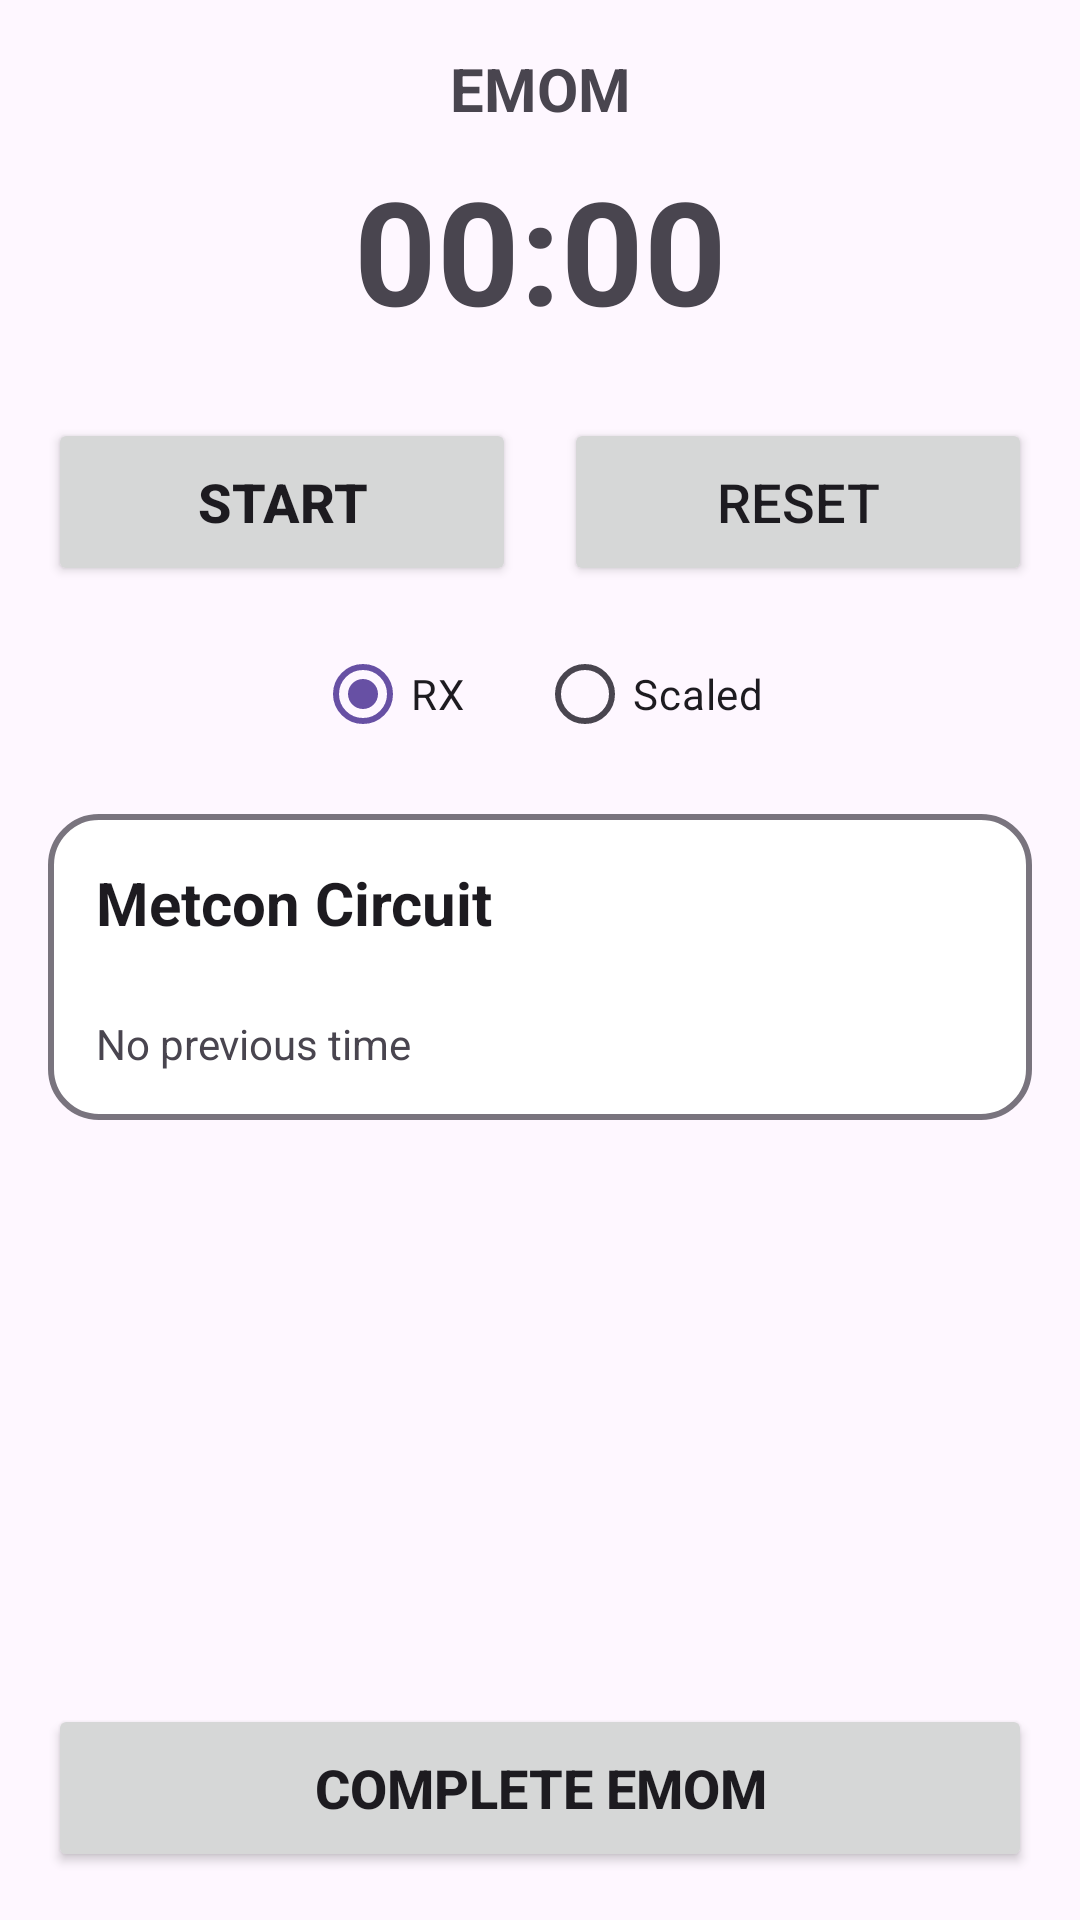

Here is an Android app screen rendered from its layout file. Give the layout XML and the strings, colors and styles it references.
<!-- AndroidManifest.xml: application theme Theme.SAFitness -->
<!-- res/layout/activity_metcon_emom.xml -->
<?xml version="1.0" encoding="utf-8"?>
<androidx.constraintlayout.widget.ConstraintLayout
    xmlns:android="http://schemas.android.com/apk/res/android"
    xmlns:app="http://schemas.android.com/apk/res-auto"
    android:layout_width="match_parent"
    android:layout_height="match_parent"
    android:padding="16dp">

    
    <LinearLayout
        android:id="@+id/layoutHeader"
        android:layout_width="0dp"
        android:layout_height="wrap_content"
        android:orientation="horizontal"
        android:gravity="center_vertical"
        app:layout_constraintTop_toTopOf="parent"
        app:layout_constraintStart_toStartOf="parent"
        app:layout_constraintEnd_toEndOf="parent">

        <ImageView
            android:id="@+id/ivBack"
            android:layout_width="24dp"
            android:layout_height="24dp"
            android:src="@drawable/ic_arrow_back"
            android:contentDescription="@string/back" />

        <TextView
            android:id="@+id/tvWorkoutTitle"
            android:layout_width="0dp"
            android:layout_height="wrap_content"
            android:layout_weight="1"
            android:text="EMOM"
            android:textSize="20sp"
            android:textStyle="bold"
            android:gravity="center"
            android:layout_marginStart="16dp"
            android:layout_marginEnd="40dp" />
    </LinearLayout>

    

    
    <TextView
        android:id="@+id/tvTimer"
        android:layout_width="wrap_content"
        android:layout_height="wrap_content"
        android:layout_marginTop="8dp"
        android:gravity="center"
        android:text="00:00"
        android:textSize="48sp"
        android:textStyle="bold"
        app:layout_constraintEnd_toEndOf="parent"
        app:layout_constraintStart_toStartOf="parent"
        app:layout_constraintTop_toBottomOf="@id/layoutHeader" />

    <TextView
        android:id="@+id/tvLastTime"
        android:layout_width="wrap_content"
        android:layout_height="wrap_content"
        android:text="No previous"
        android:textSize="14sp"
        android:textColor="#666666"
        android:gravity="center"
        android:visibility="gone"
        app:layout_constraintTop_toBottomOf="@id/tvTimer"
        app:layout_constraintStart_toStartOf="parent"
        app:layout_constraintEnd_toEndOf="parent"
        android:layout_marginTop="8dp" />

    
    <LinearLayout
        android:id="@+id/layoutControls"
        android:layout_width="0dp"
        android:layout_height="wrap_content"
        android:orientation="horizontal"
        android:gravity="center"
        app:layout_constraintTop_toBottomOf="@id/tvLastTime"
        app:layout_constraintStart_toStartOf="parent"
        app:layout_constraintEnd_toEndOf="parent"
        android:layout_marginTop="24dp">

        <Button
            android:id="@+id/btnStartStop"
            android:layout_width="0dp"
            android:layout_height="56dp"
            android:layout_weight="1"
            android:text="START"
            android:textSize="18sp"
            android:textStyle="bold"
            android:layout_marginEnd="8dp" />

        <Button
            android:id="@+id/btnReset"
            android:layout_width="0dp"
            android:layout_height="56dp"
            android:layout_weight="1"
            android:text="RESET"
            android:textSize="18sp"
            android:layout_marginStart="8dp" />
    </LinearLayout>

    
    <RadioGroup
        android:id="@+id/rgResult"
        android:layout_width="0dp"
        android:layout_height="wrap_content"
        android:orientation="horizontal"
        android:gravity="center"
        app:layout_constraintTop_toBottomOf="@id/layoutControls"
        app:layout_constraintStart_toStartOf="parent"
        app:layout_constraintEnd_toEndOf="parent"
        android:layout_marginTop="12dp">

        <RadioButton
            android:id="@+id/rbRx"
            android:layout_width="wrap_content"
            android:layout_height="wrap_content"
            android:text="RX"
            android:checked="true"
            android:layout_marginEnd="24dp" />

        <RadioButton
            android:id="@+id/rbScaled"
            android:layout_width="wrap_content"
            android:layout_height="wrap_content"
            android:text="Scaled" />
    </RadioGroup>

    
    <ScrollView
        android:id="@+id/scrollPlan"
        android:layout_width="0dp"
        android:layout_height="0dp"
        app:layout_constraintTop_toBottomOf="@id/rgResult"
        app:layout_constraintBottom_toTopOf="@id/btnComplete"
        app:layout_constraintStart_toStartOf="parent"
        app:layout_constraintEnd_toEndOf="parent"
        android:layout_marginTop="16dp"
        android:layout_marginBottom="16dp">

        <include layout="@layout/item_metcon_plan_card"/>
    </ScrollView>

    
    <Button
        android:id="@+id/btnComplete"
        android:layout_width="0dp"
        android:layout_height="56dp"
        android:text="COMPLETE EMOM"
        android:textSize="18sp"
        android:textStyle="bold"
        app:layout_constraintStart_toStartOf="parent"
        app:layout_constraintEnd_toEndOf="parent"
        app:layout_constraintBottom_toBottomOf="parent" />

</androidx.constraintlayout.widget.ConstraintLayout>
<!-- res/layout/item_metcon_plan_card.xml (included above) -->
<?xml version="1.0" encoding="utf-8"?>
<LinearLayout xmlns:android="http://schemas.android.com/apk/res/android"
    android:id="@+id/metconPlanCardRoot"
    android:layout_width="match_parent"
    android:layout_height="wrap_content"
    android:orientation="vertical"
    android:background="@drawable/bg_metcon_card"
    android:padding="16dp">

    
    <TextView
        android:id="@+id/tvPlanCardTitle"
        android:layout_width="match_parent"
        android:layout_height="wrap_content"
        android:text="Metcon Circuit"
        android:textStyle="bold"
        android:textSize="20sp"
        android:textColor="?attr/colorOnSurface"/>

    
    <LinearLayout
        android:id="@+id/layoutPlanComponents"
        android:layout_width="match_parent"
        android:layout_height="wrap_content"
        android:orientation="vertical"
        android:layout_marginTop="12dp"/>

    
    <TextView
        android:id="@+id/tvPlanLastTime"
        android:layout_width="match_parent"
        android:layout_height="wrap_content"
        android:text="No previous time"
        android:textSize="14sp"
        android:textColor="?attr/colorOnSurfaceVariant"
        android:layout_marginTop="12dp"/>
</LinearLayout>
<!-- resources referenced by this layout -->
<resources>
  <!-- drawable bg_metcon_card (drawable) -->
  <?xml version="1.0" encoding="utf-8"?>
  <shape xmlns:android="http://schemas.android.com/apk/res/android" android:shape="rectangle">
      <corners android:radius="16dp"/>
      
      <solid android:color="@android:color/white"/>
      
      <stroke android:width="2dp" android:color="?attr/colorOutline"/>
  </shape>
  <string name="back">Back</string>
  <style name="Theme.SAFitness" parent="Theme.Material3.Light.NoActionBar" />
</resources>
